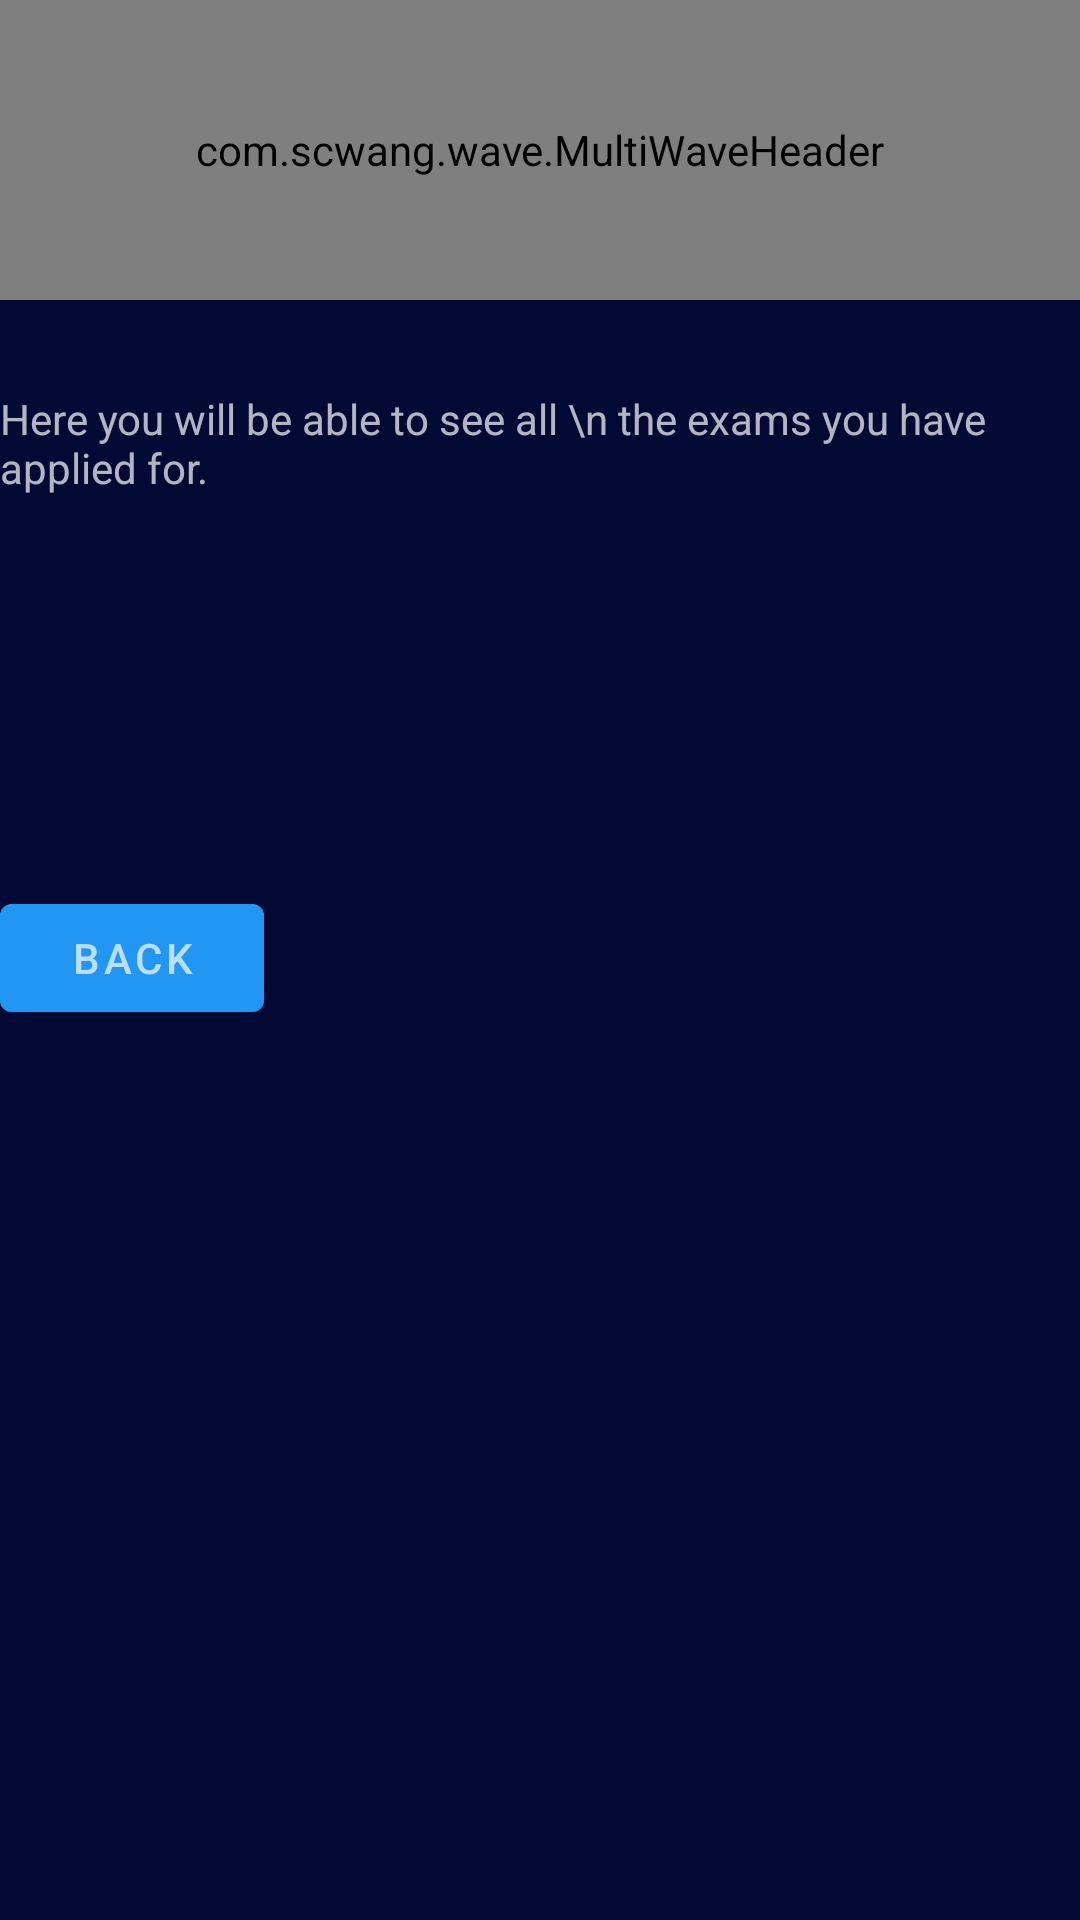

Produce the Android XML layout that renders to this screen, including the resource entries it uses.
<!-- AndroidManifest.xml: application theme AppTheme -->
<!-- res/layout/activity_applications.xml -->
<?xml version="1.0" encoding="utf-8"?>
<LinearLayout xmlns:android="http://schemas.android.com/apk/res/android"
    xmlns:app="http://schemas.android.com/apk/res-auto"
    xmlns:tools="http://schemas.android.com/tools"
    android:layout_width="match_parent"
    android:layout_height="match_parent"
    android:background="@color/backgroundColor"
    tools:context=".Applications">
<LinearLayout
    android:layout_width="match_parent"
    android:layout_height="wrap_content"
    android:orientation="vertical"
    >
    <com.scwang.wave.MultiWaveHeader
        android:id="@+id/waveHeader"
        android:layout_width="match_parent"
        android:layout_height="100dp"
        android:scaleY="1"
        app:mwhVelocity="1"
        app:mwhProgress="1"
        app:mwhIsRunning="true"
        app:mwhGradientAngle="45"
        app:mwhWaveHeight="50dp"
        app:mwhColorAlpha="0.45"
        app:mwhStartColor="@color/colorPrimaryDark"
        app:mwhCloseColor="@color/colorPrimaryLight"
        app:mwhWaves="MultiWave" />
    <TextView
        android:layout_width="wrap_content"
        android:layout_height="wrap_content"
        android:layout_marginTop="30dp"
        android:layout_gravity="center"
        android:text="Here you will be able to see all \n the exams you have applied for."
        />
    <androidx.core.widget.NestedScrollView
        android:layout_width="match_parent"
        android:layout_height="wrap_content"
        android:layout_marginTop="50dp"
        >
        <androidx.recyclerview.widget.RecyclerView
            android:layout_width="match_parent"
            android:layout_height="wrap_content"
            android:id="@+id/recyclerView"
            android:scrollbars="vertical"
            android:padding="20dp"
            >

        </androidx.recyclerview.widget.RecyclerView>
    </androidx.core.widget.NestedScrollView>

    <com.google.android.material.button.MaterialButton
        android:layout_width="wrap_content"
        android:layout_height="wrap_content"
        android:layout_marginTop="40dp"
        android:backgroundTint="@color/colorPrimaryDark"
        android:text="Back"
        android:id="@+id/return_back"/>
</LinearLayout>

</LinearLayout>
<!-- resources referenced by this layout -->
<resources>
  <color name="backgroundColor">#020A33</color>
  <color name="colorPrimaryDark">#2196f3</color>
  <color name="colorPrimaryLight">#0d47a1</color>
  <style name="AppTheme" parent="Theme.MaterialComponents.NoActionBar">
          <item name="colorPrimary">#1a237e</item>
          <item name="colorPrimaryDark">#304ffe</item>
          <item name="colorPrimaryVariant">#304ffe</item>
          <item name="colorOnPrimary">#bbdefb</item>
          <item name="colorSecondary">#1a237e</item>
          <item name="colorSecondaryVariant">#3949ab</item>
          <item name="colorOnSecondary">#8c9eff</item>
          <item name="colorError">#F44336</item>
          <item name="colorOnError">#FFFFFF</item>
          <item name="colorSurface">#2962ff</item>
          <item name="colorOnSurface">#212121</item>
          <item name="android:colorBackground">@color/backgroundColor</item>
          <item name="colorOnBackground">#FAFAFA</item>
          <item name="android:windowAnimationStyle">@style/WindowAnimationStyle</item>
      </style>
  <style name="WindowAnimationStyle">
          <item name="android:windowEnterAnimation">@android:anim/fade_in</item>
          <item name="android:windowExitAnimation">@android:anim/fade_out</item>
      </style>
</resources>
